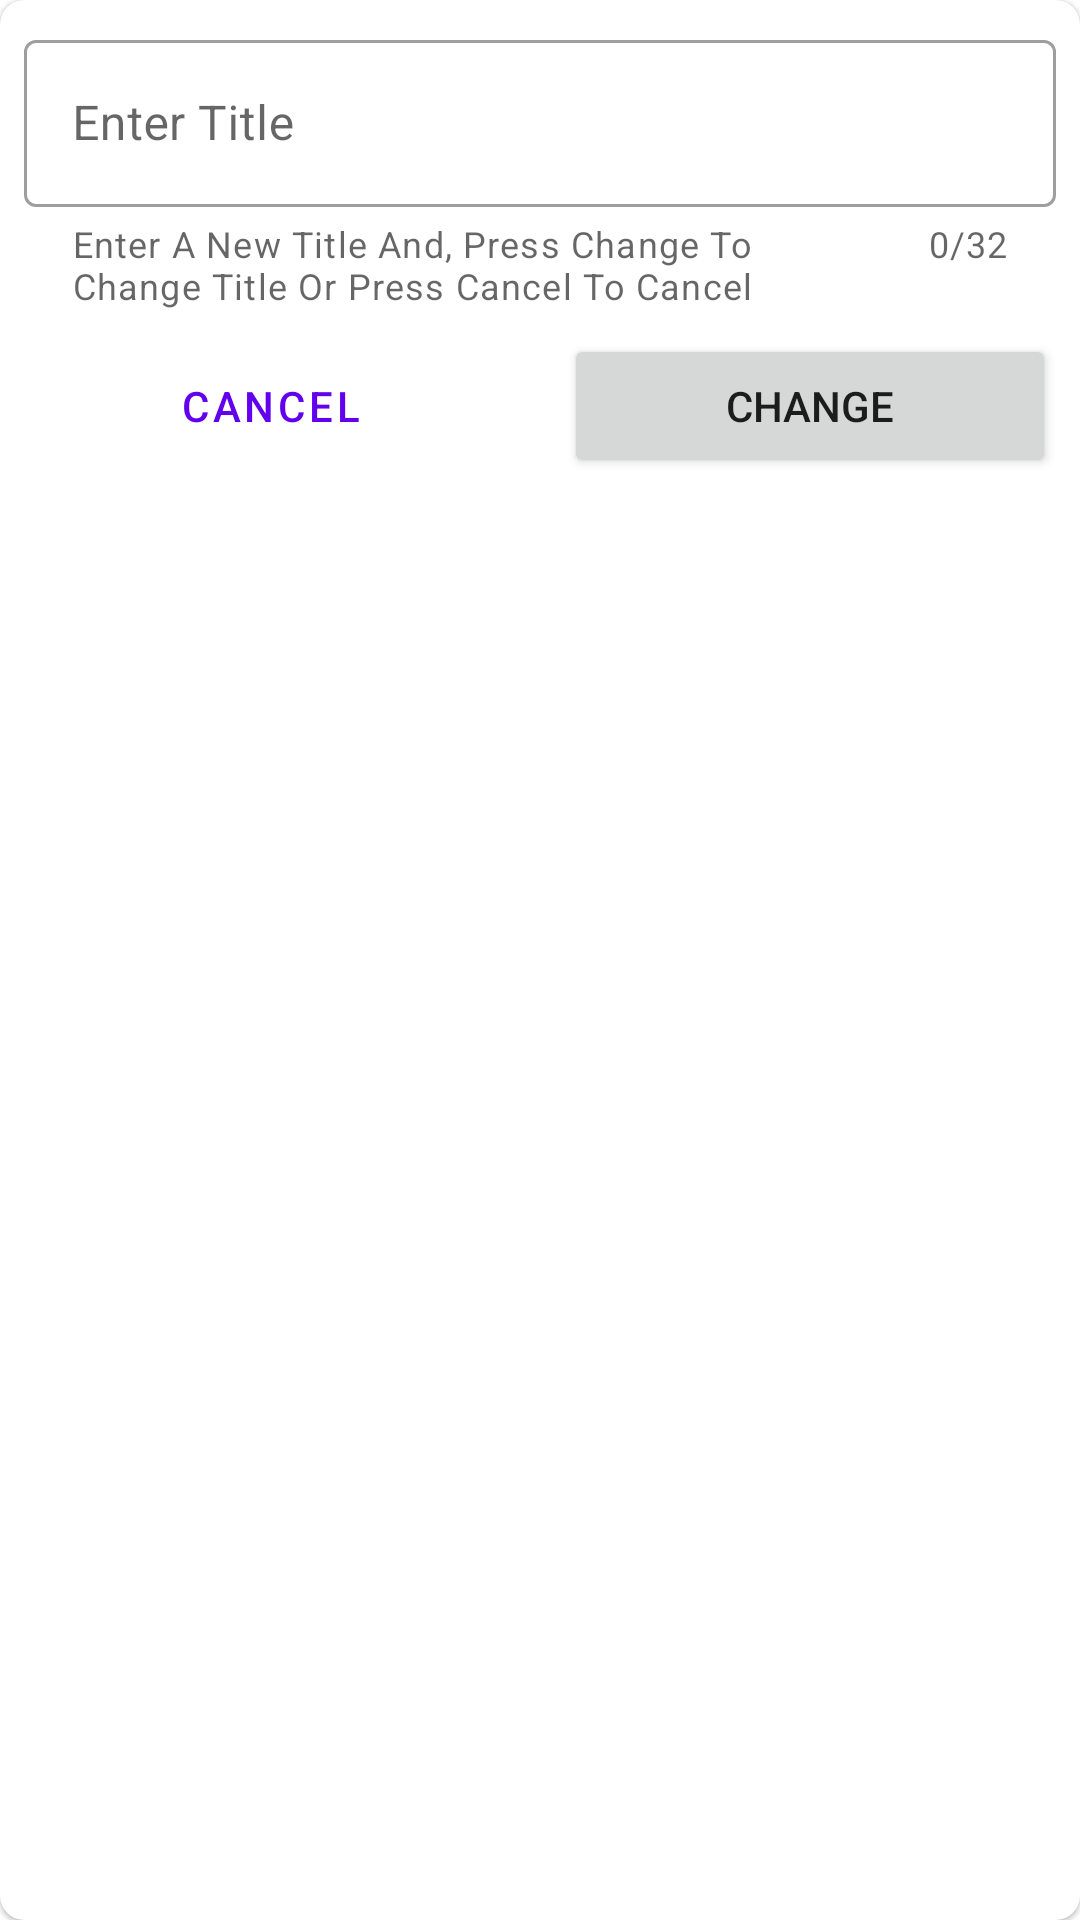

Here is an Android app screen rendered from its layout file. Give the layout XML and the strings, colors and styles it references.
<!-- AndroidManifest.xml: application theme Theme.MaterialPad -->
<!-- res/layout/prompt_title.xml -->
<?xml version="1.0" encoding="utf-8"?>
<com.google.android.material.card.MaterialCardView xmlns:android="http://schemas.android.com/apk/res/android"
    xmlns:app="http://schemas.android.com/apk/res-auto"
    xmlns:tools="http://schemas.android.com/tools"
    android:layout_width="match_parent"
    android:layout_height="wrap_content"
    android:layout_margin="20dp"
    app:cardCornerRadius="@dimen/prompt_margin"
    tools:backgroundTint="#aaaaaa">

    <androidx.constraintlayout.widget.ConstraintLayout
        android:layout_width="match_parent"
        android:layout_height="wrap_content">

        <com.google.android.material.textfield.TextInputLayout
            android:id="@+id/title_edit_text"
            style="@style/Widget.MaterialComponents.TextInputLayout.OutlinedBox"
            android:layout_width="match_parent"
            android:layout_height="wrap_content"
            android:layout_margin="@dimen/prompt_margin"
            android:hint="Enter Title"
            app:counterEnabled="true"
            app:counterMaxLength="32"
            app:helperText="Enter A New Title And, Press Change To Change Title Or Press Cancel To Cancel"
            app:layout_constraintLeft_toLeftOf="parent"
            app:layout_constraintRight_toRightOf="parent"
            app:layout_constraintTop_toTopOf="parent"
            app:startIconDrawable="@drawable/label_24">

            <com.google.android.material.textfield.TextInputEditText
                android:layout_width="match_parent"
                android:layout_height="wrap_content"
                tools:text="Title One" />

        </com.google.android.material.textfield.TextInputLayout>

        <Button
            android:id="@+id/cancel_button"
            style="?attr/materialButtonOutlinedStyle"
            android:layout_width="0dp"
            android:layout_height="wrap_content"
            android:layout_marginVertical="@dimen/prompt_margin"
            android:layout_marginEnd="@dimen/prompt_margin"
            android:text="@string/cancel"
            app:layout_constraintBottom_toBottomOf="parent"
            app:layout_constraintLeft_toLeftOf="@id/title_edit_text"
            app:layout_constraintRight_toLeftOf="@id/change_button"
            app:layout_constraintTop_toBottomOf="@id/title_edit_text" />

        <Button
            android:id="@+id/change_button"
            android:layout_width="0dp"
            android:layout_height="wrap_content"
            android:layout_marginVertical="@dimen/prompt_margin"
            android:layout_marginStart="@dimen/prompt_margin"
            android:text="@string/change"
            app:layout_constraintBottom_toBottomOf="parent"
            app:layout_constraintLeft_toRightOf="@id/cancel_button"
            app:layout_constraintRight_toRightOf="@id/title_edit_text"
            app:layout_constraintTop_toBottomOf="@id/title_edit_text" />

    </androidx.constraintlayout.widget.ConstraintLayout>

</com.google.android.material.card.MaterialCardView>
<!-- resources referenced by this layout -->
<resources>
  <dimen name="prompt_margin">8dp</dimen>
  <string name="cancel">Cancel</string>
  <string name="change">Change</string>
  <style name="Theme.MaterialPad" parent="Theme.MaterialComponents.DayNight.DarkActionBar">
          
          <item name="colorPrimary">@color/purple_500</item>
          <item name="colorPrimaryVariant">@color/purple_700</item>
          <item name="colorOnPrimary">@color/white</item>
          
          <item name="colorSecondary">@color/teal_200</item>
          <item name="colorSecondaryVariant">@color/teal_700</item>
          <item name="colorOnSecondary">@color/black</item>
          
          <item name="android:statusBarColor" tools:targetApi="l">?attr/colorPrimaryVariant</item>
          
      </style>
  <!-- not gathered from this repository: default colours our renderer supplied (Android Studio template values) -->
  <color name="purple_500">#FF6200EE</color>
  <color name="purple_700">#FF3700B3</color>
  <color name="teal_200">#FF03DAC5</color>
  <color name="teal_700">#FF018786</color>
  <color name="black">#FF000000</color>
  <color name="white">#FFFFFFFF</color>
</resources>
